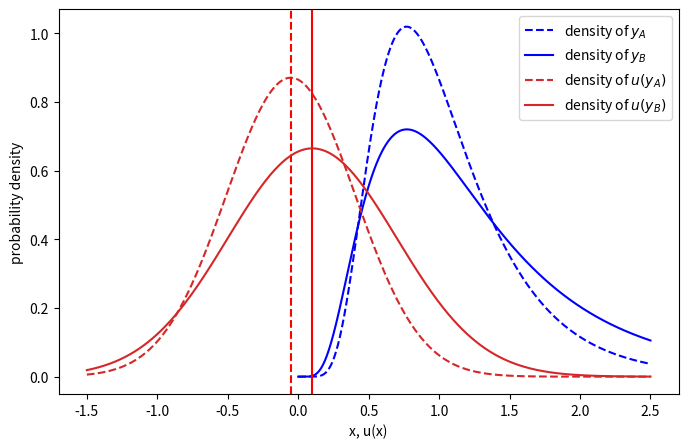

Here is the Python script that generated this plot:
#!/usr/bin/env python3
# -*- coding: utf-8 -*-
"""
Created on Wed Sep 13 12:04:23 2023

@author: ole
"""

import matplotlib.pyplot as plt
import numpy as np
from scipy.stats import norm
from scipy.stats import lognorm

# Parameters for the normal distributions (of utility)
mu1 = np.mean([np.log(1.5),np.log(.6)])  # Mean
sigma1 = np.std([np.log(.6),np.log(1.5)])  # Standard deviation
mu2 = .1  # Mean
sigma2 = .6  # Standard deviation

# Implied parameters for the log-normal distributions of wealth
s1 = sigma1 #np.sqrt(np.log(1 + (sigma1**2 / mu1**2)))  # Shape parameter
scale1 = np.exp(mu1)  # Scale parameter, set to exp(mean_log(x))
s2 = sigma2 #np.sqrt(np.log(1 + (sigma2**2 / mu2**2)))  # Shape parameter
scale2 = np.exp(mu2)  # Scale parameter, set to exp(mean_log(x))

# Generate data points for the x-axis
x = np.linspace(0.0, 2.5, 1000)  # Start from a small value to avoid log(0)

# Calculate the probability density function (PDF) for the log-normal distribution
pdflog1 = lognorm.pdf(x, s=s1, scale=scale1)
pdflog2 = lognorm.pdf(x, s=s2, scale=scale2)

# Calculate the probability density function (PDF) for the standard normal distribution
x2 = np.linspace(-1.5, 2.5, 1000)
pdfnorm1 = norm.pdf(x2, loc=mu1, scale=sigma1)
pdfnorm2 = norm.pdf(x2, loc=mu2, scale=sigma2)

# Create the plot
plt.figure(figsize=(8, 5))
plt.plot(x, pdflog1, color='blue', linestyle='--', label='density of $y_A$')
plt.plot(x, pdflog2, color='blue', linestyle='-',label='density of $y_B$')

plt.plot(x2, pdfnorm1, color='tab:red', linestyle='--', label='density of $u(y_A)$')
plt.axvline(x=mu1, color='red', linestyle='--', label='')
plt.axvline(x=mu2, color='red', linestyle='-', label='')
plt.plot(x2, pdfnorm2, color='tab:red', linestyle='-', label='density of $u(y_B)$')
plt.legend()
plt.xlabel('x, u(x)')
plt.ylabel('probability density')
plt.show()

# Save the plot as a PDF file
plt.savefig('eut.pdf', format='pdf')
